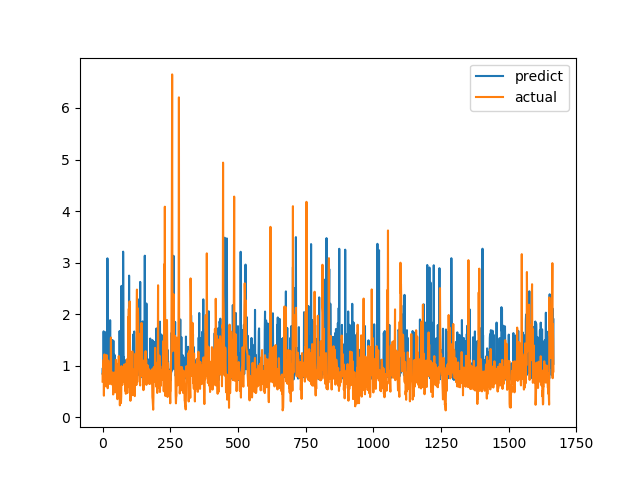

Data behind this chart, as committed beside it:
predict, actual
0.8471, 0.6915
0.9551, 0.8558
0.7711, 0.7094
0.7884, 1.015
1.667, 1.116
0.9121, 0.4183
0.8419, 1.002
0.9134, 1.219
1.598, 1.143
0.8198, 0.6528
0.9067, 0.6747
1.649, 0.601
0.8216, 0.6695
0.764, 0.6538
0.7629, 0.7814
0.8336, 1.206
0.789, 0.8469
1.092, 0.8286
3.083, 0.6482
1.757, 0.5624
0.8375, 0.7183
0.7473, 1.1
0.8488, 0.9542
0.7548, 0.729
1.572, 0.6694
0.755, 0.8631
0.7763, 0.6465
0.7806, 0.8223
1.882, 0.9236
0.8671, 0.8301
0.7458, 1.067
0.8555, 1.546
0.7919, 0.6827
0.787, 0.6386
0.8481, 0.6464
0.8233, 0.6881
1.498, 0.7274
0.8015, 0.65
0.7638, 0.8694
0.775, 0.4409
1.484, 0.4519
0.7504, 0.7575
1.091, 0.4952
0.7583, 0.6851
1.211, 0.7244
0.7773, 0.8654
0.8066, 0.74
0.8697, 0.8071
0.757, 0.8204
0.7663, 1.114
0.8089, 1.109
0.8451, 0.4751
0.8784, 1.039
0.9474, 0.9458
0.9086, 0.7878
0.9634, 0.3505
0.7563, 0.9368
0.8787, 0.9868
0.7643, 0.647
0.7354, 1.03
... 1,606 more rows
